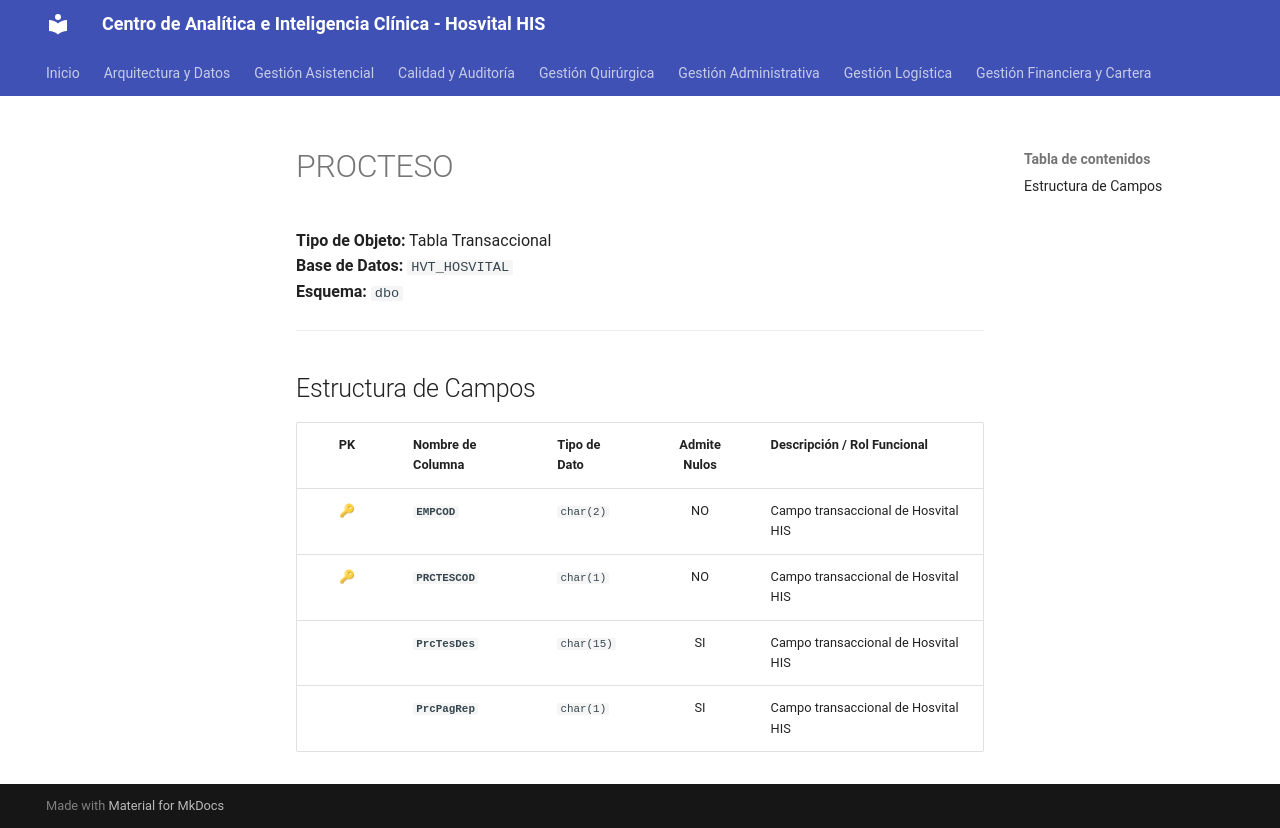

repository: SoporteSaludtech/superset-docs · page: diccionario-general/PROCTESO/index.html · generator: mkdocs

# PROCTESO

**Tipo de Objeto:** Tabla Transaccional  
**Base de Datos:** `HVT_HOSVITAL`  
**Esquema:** `dbo`

---

## Estructura de Campos

| PK | Nombre de Columna | Tipo de Dato | Admite Nulos | Descripción / Rol Funcional |
| :-: | :--- | :--- | :-: | :--- |
| 🔑 | **`EMPCOD`** | `char(2)` | NO | Campo transaccional de Hosvital HIS |
| 🔑 | **`PRCTESCOD`** | `char(1)` | NO | Campo transaccional de Hosvital HIS |
|  | **`PrcTesDes`** | `char(15)` | SI | Campo transaccional de Hosvital HIS |
|  | **`PrcPagRep`** | `char(1)` | SI | Campo transaccional de Hosvital HIS |
